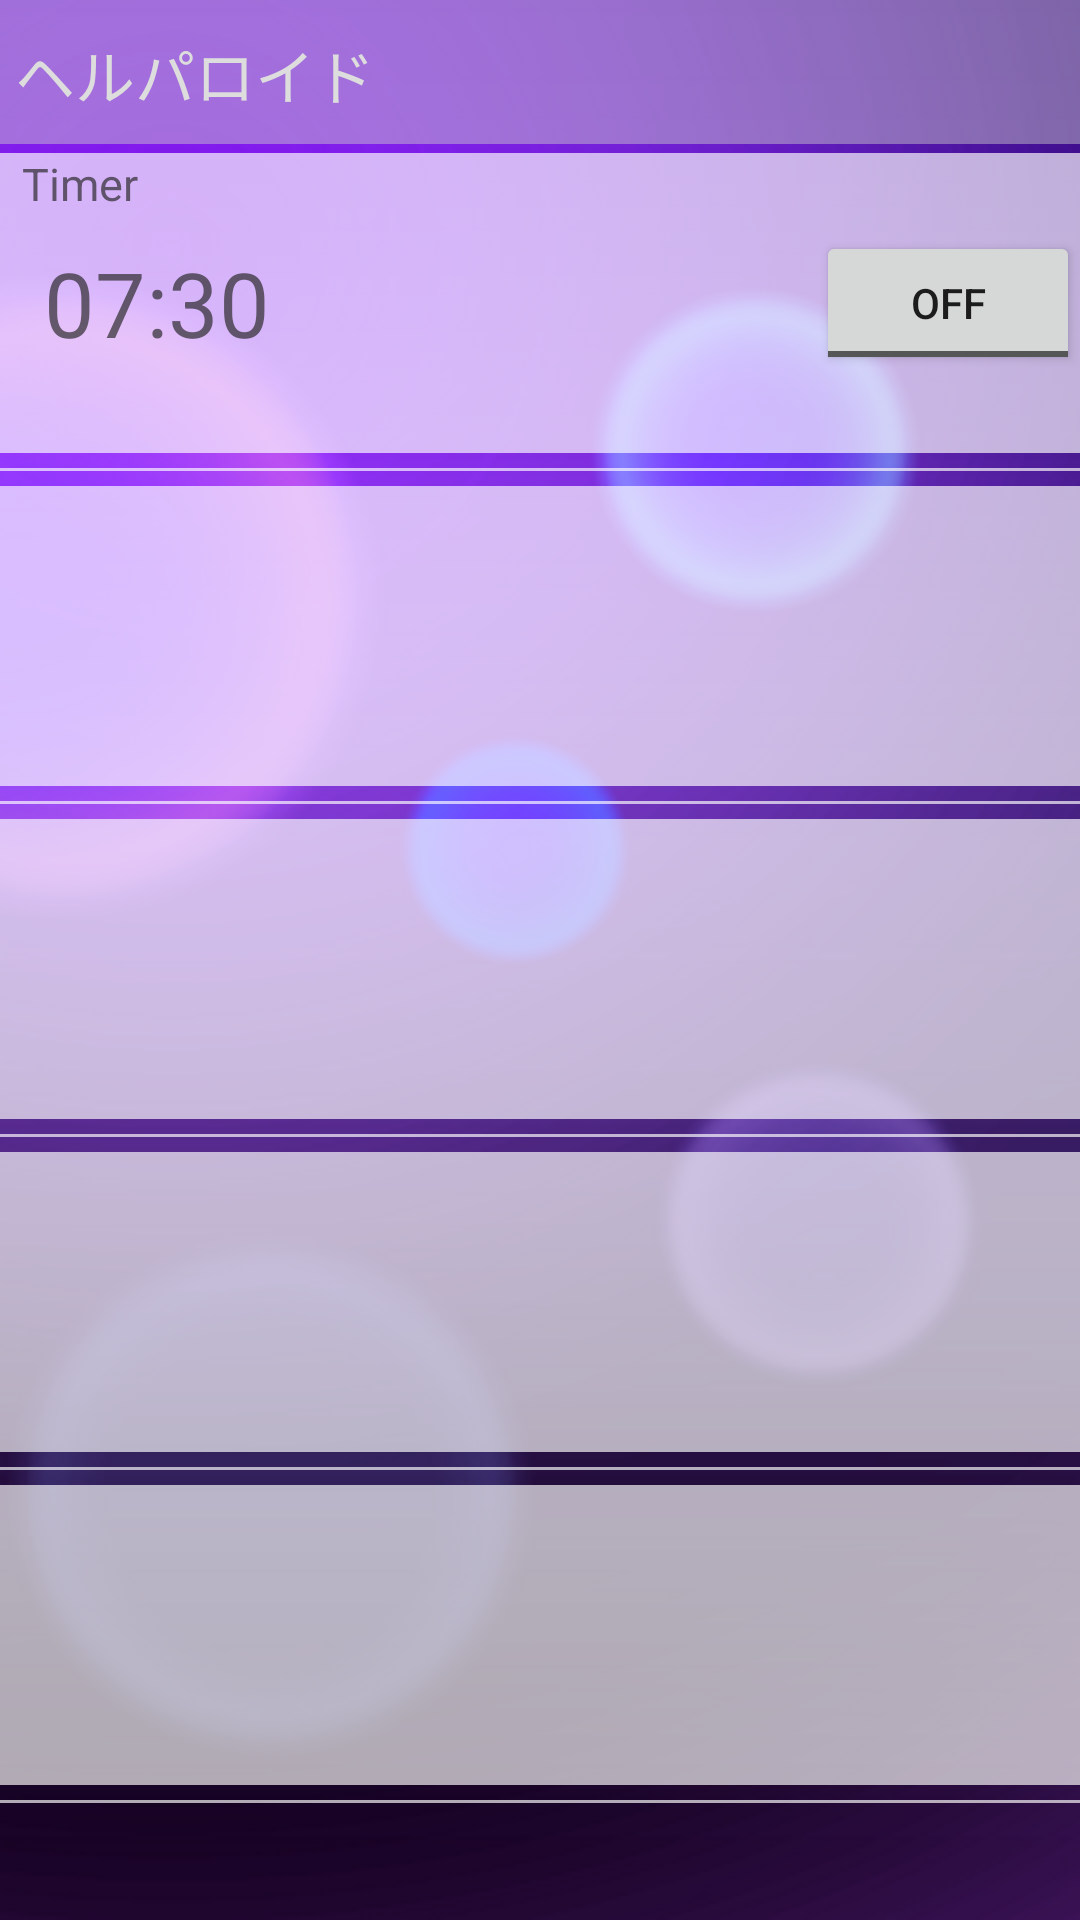

This screen was rendered from an Android layout file. Write that file and the resources it references.
<!-- AndroidManifest.xml: application theme AppTheme -->
<!-- res/layout/activity_main.xml -->
<?xml version="1.0" encoding="utf-8"?>
<FrameLayout
    xmlns:android="http://schemas.android.com/apk/res/android"
    xmlns:tools="http://schemas.android.com/tools"
    android:id="@+id/activity_main"
    android:layout_width="match_parent"
    android:layout_height="match_parent"

    tools:context="com.stonetech.mezamamamama211.MainActivity">



    <ImageView
        android:layout_width="match_parent"
        android:layout_height="match_parent"
        android:src="@drawable/backgrounddark"
        android:scaleType="centerCrop"/>

        <LinearLayout
            android:layout_width="match_parent"
            android:layout_height="match_parent"
            android:orientation="vertical">

            <include layout="@layout/titleber" />

            <Space
                android:layout_width="match_parent"
                android:layout_height="3dp" />

            <ScrollView
                android:layout_width="match_parent"
                android:layout_height="wrap_content"
                android:id="@+id/scrollView"
                >

                <LinearLayout
                    android:layout_width="match_parent"
                    android:layout_height="wrap_content"
                    android:orientation="vertical"
                    >

                    <FrameLayout
                        android:layout_width="match_parent"
                        android:layout_height="100dip"
                        android:id="@+id/frame"
                        android:background="@drawable/border_frame3">

                        <TextView
                            android:layout_width="130dp"
                            android:layout_height="wrap_content"
                            android:text="  Timer"
                            android:textSize="15sp"
                            android:textColor="#aa222222"
                            android:id="@+id/textView2"
                            android:layout_gravity="left|top" />

                        <TextView
                            android:layout_width="wrap_content"
                            android:layout_height="wrap_content"
                            android:text="  07:30"
                            android:textSize="30sp"
                            android:textColor="#aa222222"
                            android:id="@+id/textView3"
                            android:layout_gravity="left|center_vertical" />

                        <ToggleButton
                            android:layout_width="wrap_content"
                            android:layout_height="wrap_content"
                            android:id="@+id/toggleButton"
                            android:layout_gravity="right|center_vertical" />

                    </FrameLayout>

                    <Space
                        android:layout_width="match_parent"
                        android:layout_height="5dp" />

                    <include layout="@layout/divider"/>

                    <Space
                        android:layout_width="match_parent"
                        android:layout_height="5dp" />

                    <FrameLayout
                        android:layout_width="match_parent"
                        android:layout_height="100dp"
                        android:id="@+id/frame2"
                        android:background="@drawable/border_frame3">

                    </FrameLayout>

                    <Space
                        android:layout_width="match_parent"
                        android:layout_height="5dp" />

                    <include layout="@layout/divider"/>

                    <Space
                        android:layout_width="match_parent"
                        android:layout_height="5dp" />

                    <FrameLayout
                        android:layout_width="match_parent"
                        android:layout_height="100dp"
                        android:id="@+id/frame3"
                        android:background="@drawable/border_frame3">

                    </FrameLayout>

                    <Space
                        android:layout_width="match_parent"
                        android:layout_height="5dp" />

                    <include layout="@layout/divider"/>

                    <Space
                        android:layout_width="match_parent"
                        android:layout_height="5dp" />

                    <FrameLayout
                        android:layout_width="match_parent"
                        android:layout_height="100dp"
                        android:id="@+id/frame4"
                        android:background="@drawable/border_frame3">

                    </FrameLayout>

                    <Space
                        android:layout_width="match_parent"
                        android:layout_height="5dp" />

                    <include layout="@layout/divider"/>

                    <Space
                        android:layout_width="match_parent"
                        android:layout_height="5dp" />

                    <FrameLayout
                        android:layout_width="match_parent"
                        android:layout_height="100dp"
                        android:id="@+id/frame5"
                        android:background="@drawable/border_frame3">

                    </FrameLayout>

                    <Space
                        android:layout_width="match_parent"
                        android:layout_height="5dp" />

                    <include layout="@layout/divider"/>

                    <Space
                        android:layout_width="match_parent"
                        android:layout_height="5dp" />

                </LinearLayout>


            </ScrollView>

        </LinearLayout>


</FrameLayout>
<!-- res/layout/titleber.xml (included above) -->
<?xml version="1.0" encoding="utf-8"?>
<LinearLayout xmlns:android="http://schemas.android.com/apk/res/android"
    android:orientation="vertical"
    android:layout_width="match_parent"
    android:layout_height="48dp"
    android:background="#77cccccc"
    >

    <Space
        android:layout_width="match_parent"
        android:layout_height="10dp"
        />

    <TextView
        android:layout_width="match_parent"
        android:layout_height="wrap_content"
        android:text=" ヘルパロイド"
        android:textColor="#dddddd"
        android:textSize="20sp"/>

    <Space
        android:layout_width="match_parent"
        android:layout_height="10dp"
        />

    <include layout="@layout/divide0"/>

</LinearLayout>
<!-- res/layout/divider.xml (included above) -->
<?xml version="1.0" encoding="utf-8"?>
<View xmlns:android="http://schemas.android.com/apk/res/android"
    android:layout_width="match_parent"
    android:layout_height="1dp"
    android:background="@color/buttoncolor">

</View>
<!-- res/layout/divide0.xml (included above) -->
<?xml version="1.0" encoding="utf-8"?>
<View xmlns:android="http://schemas.android.com/apk/res/android"
    android:layout_width="match_parent"
    android:layout_height="1dp"
    android:background="#ffffffff">

</View>
<!-- resources referenced by this layout -->
<resources>
  <color name="buttoncolor">#aaFFFFFF</color>
  <!-- drawable backgrounddark: png bitmap (drawable, 112938 bytes) -->
  <!-- drawable border_frame3 (drawable) -->
  <?xml version="1.0" encoding="utf-8"?>
  <selector xmlns:android="http://schemas.android.com/apk/res/android"
      android:layout_width="match_parent" android:layout_height="match_parent">
  
      <item android:state_pressed="true">
          <color android:color="#aad9d9d9"/>
      </item>
      <item android:state_pressed="false">
          <color android:color="#aaffffff"/>
      </item>
  </selector>
  <style name="AppTheme" parent="Theme.AppCompat.Light.NoActionBar">
          
          <item name="colorPrimary">@color/colorPrimary</item>
          <item name="colorPrimaryDark">@color/colorPrimaryDark</item>
          <item name="colorAccent">@color/colorAccent</item>
      </style>
  <color name="colorPrimary">#3F51B5</color>
  <color name="colorPrimaryDark">#303F9F</color>
  <color name="colorAccent">#FF4081</color>
</resources>
